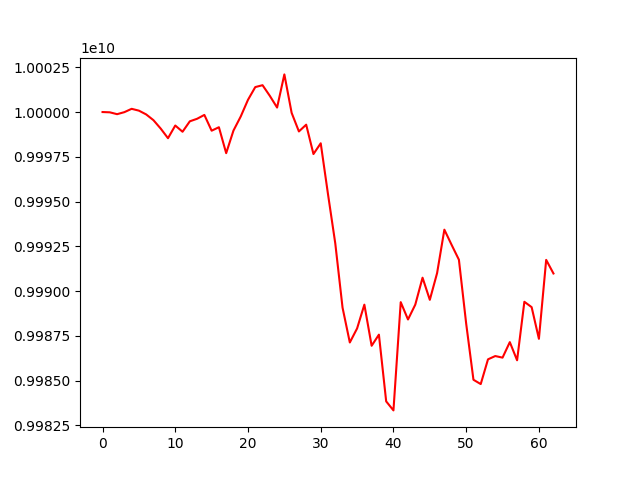

Values plotted in this chart, from the file beside it:
account_value, date, daily_return
10000000000, 2019-10-08, 
9999984290, 2019-10-09, -1.5709550396092453e-06
9999880397, 2019-10-10, -1.0389380574071794e-05
9999993777, 2019-10-11, 1.1338138363070627e-05
10000179689, 2019-10-14, 1.8591192362693576e-05
10000077736, 2019-10-15, -1.0195037743354618e-05
9999866449, 2019-10-16, -2.1128571380590877e-05
9999545221, 2019-10-17, -3.2123234959269276e-05
9999073920, 2019-10-18, -4.7132249025971795e-05
9998538604, 2019-10-21, -5.353657757900532e-05
9999247348, 2019-10-22, 7.088473558525266e-05
9998899376, 2019-10-23, -3.479978668008421e-05
9999482159, 2019-10-24, 5.828470568025601e-05
9999623419, 2019-10-25, 1.4126735692121528e-05
9999839046, 2019-10-28, 2.156355565863244e-05
9998958359, 2019-10-29, -8.807013349387827e-05
9999152168, 2019-10-30, 1.938293197789598e-05
9997703196, 2019-10-31, -0.0001449
9998963182, 2019-11-01, 0.000126
9999750984, 2019-11-04, 7.878835970553943e-05
10000684012, 2019-11-05, 9.33050546398917e-05
10001393749, 2019-11-06, 7.096888296009851e-05
10001499038, 2019-11-07, 1.0527401061555253e-05
10000904381, 2019-11-08, -5.9456715322148135e-05
10000250406, 2019-11-11, -6.539158158380687e-05
10002101933, 2019-11-12, 0.0001851
9999953953, 2019-11-13, -0.0002148
9998916261, 2019-11-14, -0.0001038
9999294128, 2019-11-15, 3.779080400723167e-05
9997654189, 2019-11-18, -0.000164
9998255060, 2019-11-19, 6.010122169297638e-05
9995411281, 2019-11-20, -0.0002844
9992666341, 2019-11-21, -0.0002746
9989076308, 2019-11-22, -0.0003593
9987131336, 2019-11-25, -0.0001947
9987914541, 2019-11-26, 7.842145486680607e-05
9989243103, 2019-11-27, 0.000133
9986947278, 2019-11-28, -0.0002298
9987568699, 2019-11-29, 6.222335575811755e-05
9983841870, 2019-12-02, -0.0003731
9983337886, 2019-12-03, -5.048003841168214e-05
9989383383, 2019-12-04, 0.0006056
9988415310, 2019-12-05, -9.691013874868482e-05
9989243064, 2019-12-06, 8.287137888518536e-05
9990748290, 2019-12-09, 0.0001507
9989512827, 2019-12-10, -0.0001237
9991004703, 2019-12-11, 0.0001493
9993430676, 2019-12-12, 0.0002428
9992580046, 2019-12-13, -8.511889623752378e-05
9991751599, 2019-12-16, -8.290626487050812e-05
9988181318, 2019-12-17, -0.0003573
9985049091, 2019-12-18, -0.0003136
9984807693, 2019-12-19, -2.417589345427018e-05
9986189999, 2019-12-20, 0.0001384
9986373434, 2019-12-23, 1.8368939624480163e-05
9986284665, 2019-12-24, -8.88910013552291e-06
9987150592, 2019-12-25, 8.671167446050454e-05
9986136730, 2019-12-26, -0.0001015
9989403502, 2019-12-27, 0.0003271
9989104168, 2019-12-30, -2.9965151500777054e-05
... 3 more rows
